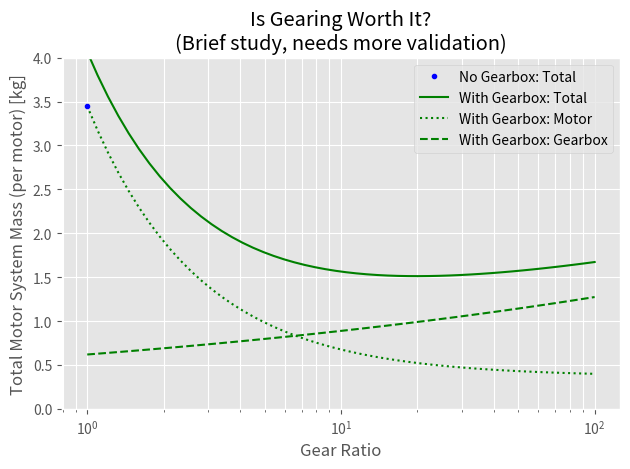

Here is the Python script that generated this plot:
import matplotlib.pyplot as plt
import matplotlib.style as style
import numpy as np

style.use("ggplot")


def mass_motor_electric(
        max_power,
        kv_rpm_volt=1000,  # This is in rpm/volt, not rads/sec/volt!
        voltage=20,
        method="astroflight"
):
    """
    Estimates the mass of a brushless DC electric motor.
    Curve fit to scraped Hobbyking BLDC motor data as of 2/24/2020.
    Estimated range of validity: 50 < max_power < 10000
    :param max_power: maximum power [W]
    :param kv: Voltage constant of the motor, measured in rpm/volt, not rads/sec/volt! [rpm/volt]
    :param voltage: Operating voltage of the motor [V]
    :param method: method to use. "burton", "hobbyking", or "astroflight" (increasing level of detail).
    Burton source: https://dspace.mit.edu/handle/1721.1/112414
[redacted]
    Astroflight source: Gates, et. al., "Combined Trajectory, Propulsion, and Battery Mass Optimization for Solar-Regen..."
        https://scholarsarchive.byu.edu/cgi/viewcontent.cgi?article=3932&context=facpub
        Validity claimed from 1.5 kW to 15 kW, kv from 32 to 1355.
    :return: estimated motor mass [kg]
    """
    if method == "burton":
        return max_power / 4128  # Less sophisticated model. 95% CI (3992, 4263), R^2 = 0.866
    elif method == "hobbyking":
        return 10 ** (0.8205 * np.log10(max_power) - 3.155)  # More sophisticated model
    elif method == "astroflight":
        max_current = max_power / voltage
        return 2.464 * max_current / kv_rpm_volt + 0.368  # Even more sophisticated model


def mass_gearbox(
        power,
        rpm_in,
        rpm_out,
):
    """
    Estimates the mass of a gearbox.

    Based on data from NASA/TM-2009-215680, available here:
        https://ntrs.nasa.gov/archive/nasa/casi.ntrs.nasa.gov/20090042817.pdf

    R^2 = 0.92 to the data.

    To quote this document:
        "The correlation was developed based on actual weight
        data from over fifty rotorcrafts, tiltrotors, and turboprop
        aircraft."

    Data fits in the NASA document were thrown out and refitted to extrapolate more sensibly; see:
        C:\Projects\GitHub\AeroSandbox\studies\GearboxMassFits
    :param power: Shaft power through the gearbox [W]
    :param rpm_in: RPM of the input to the gearbox [rpm]
    :param rpm_out: RPM of the output of the gearbox [rpm]
    :return: Estimated mass of the gearbox [kg]
    """
    power_hp = power / 745.7

    beta = (power_hp / rpm_out) ** 0.75 * (rpm_in / rpm_out) ** 0.15
    # Beta is a parametric value that tends to collapse the masses of gearboxes onto a line.
    # Data fit is considered tightly valid for gearboxes with 1 < beta < 100. Sensible extrapolations are made beyond that.

    p1 = 1.0445171124733774
    p2 = 2.0083615496306910

    mass_lb = 10 ** (p1 * np.log10(beta) + p2)

    mass = mass_lb / 2.20462262185

    return mass


voltage = 240  # V
kv_des = 4
rpm_des = kv_des * voltage  # rpm
power = 1200  # W
torque_des = power / (rpm_des * np.pi / 30)  # Nm

plt.plot(1, mass_motor_electric(power, kv_des, voltage), ".", color="blue", zorder=5, label="No Gearbox: Total")

gear_ratios = np.logspace(0, 2, 50)
motor_masses = np.array([
    mass_motor_electric(power, kv_des * gear_ratio, voltage)
    for gear_ratio in gear_ratios
])
gearbox_masses = np.array([
    2 * mass_gearbox(power, rpm_des * gear_ratio, rpm_des)
    # the 2 is to roughly calibrate it to data that I found through quick google searches - again, super preliminary haha
    for gear_ratio in gear_ratios
])
system_masses = motor_masses + gearbox_masses
plt.semilogx(gear_ratios, system_masses, "-", color="green", label="With Gearbox: Total")
plt.plot(gear_ratios, motor_masses, ":", color="green", label="With Gearbox: Motor")
plt.plot(gear_ratios, gearbox_masses, "--", color="green", label="With Gearbox: Gearbox")
plt.grid(True, which="both")
plt.xlabel(r"Gear Ratio")
plt.ylabel(r"Total Motor System Mass (per motor) [kg]")
plt.ylim(0, 4)
plt.title("Is Gearing Worth It?\n(Brief study, needs more validation)")
plt.tight_layout()
plt.legend()
plt.show()
